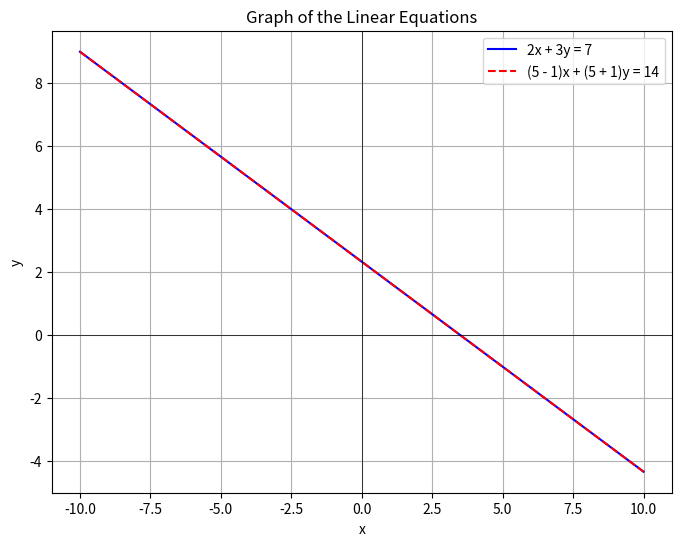

Here is the Python script that generated this plot:
import numpy as np
import matplotlib.pyplot as plt

# Set the values of a and b
a = 5
b = 1

# Define the equations
def line_eq1(x):
    return (7 - 2*x) / 3  # y = (7 - 2x) / 3

def line_eq2(x, a, b):
    return (3*a + b - 2 - (a - b)*x) / (a + b)  # y = (3a + b - 2 - (a - b)x) / (a + b)

# Generate x values
x_vals = np.linspace(-10, 10, 400)

# Calculate the corresponding y values for both lines
y_vals_eq1 = line_eq1(x_vals)
y_vals_eq2 = line_eq2(x_vals, a, b)

# Plot the lines
plt.figure(figsize=(8, 6))
plt.plot(x_vals, y_vals_eq1, label="2x + 3y = 7", color="blue")
plt.plot(x_vals, y_vals_eq2, label=f"({a} - {b})x + ({a} + {b})y = {3*a + b - 2}", color="red", linestyle="--")

# Add labels and title
plt.xlabel('x')
plt.ylabel('y')
plt.title('Graph of the Linear Equations')
plt.axhline(0, color='black',linewidth=0.5)
plt.axvline(0, color='black',linewidth=0.5)

# Add a legend
plt.legend()

# Show the plot
plt.grid(True)
plt.show()

